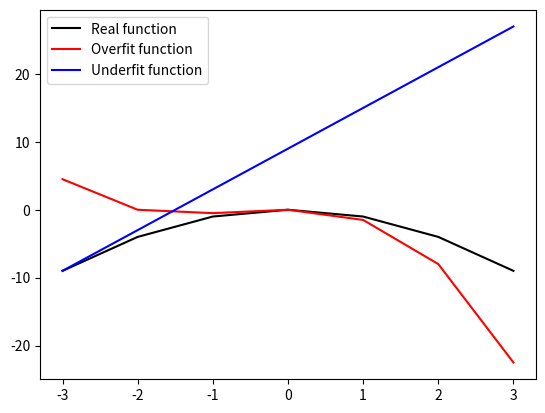

Write the Python code that produced this figure.
import matplotlib.pyplot as plt


def real_funct(x):
    return [-(i**2) for i in x]


def over_funct(x):
    return [-0.5 * (i**3) - (i**2) for i in x]


def under_funct(x):
    return [6 * i + 9 for i in x]


# create x values, and run them through each function
current_x = range(-3, 4, 1)
real_y = real_funct(current_x)
over_y = over_funct(current_x)
under_y = under_funct(current_x)

# Use matplotlib to plot the functions so they can be visually compared.
plt.plot(current_x, real_y, 'k', label='Real function')
plt.plot(current_x, over_y, 'r', label='Overfit function')
plt.plot(current_x, under_y, 'b', label='Underfit function')
plt.legend()
plt.show()

# Output the data in a well formatted way, for the more numerically inclined.
print("An underfit model may output something like this:")
for i in range(0, 7):
    print("x: " + str(current_x[i]) + ", real y: " + str(real_y[i]) + ", y: " +
          str(under_y[i]))

print("An overfit model may look a little like this")
for i in range(0, 7):
    print("x: " + str(current_x[i]) + ", real y: " + str(real_y[i]) + ", y: " +
          str(over_y[i]))
